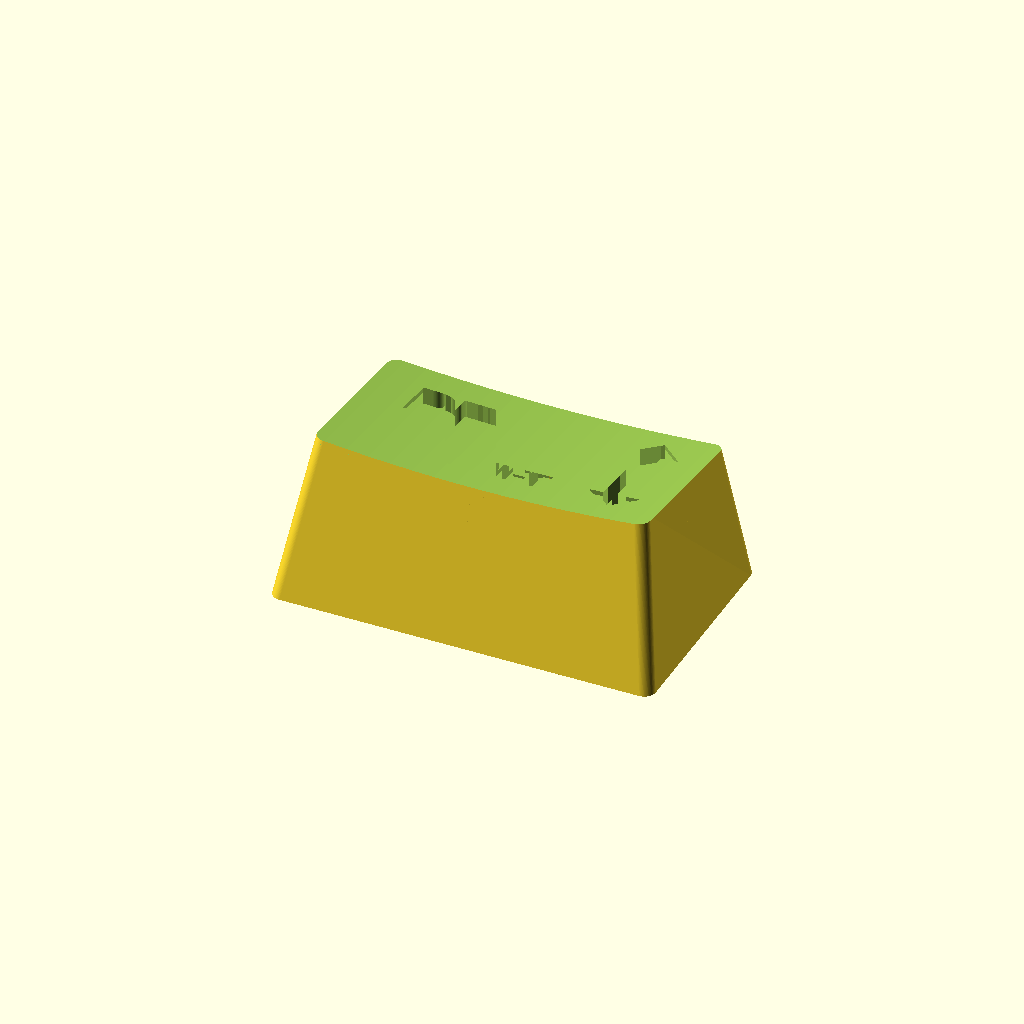
Cell 1 — every parameter at its default value.
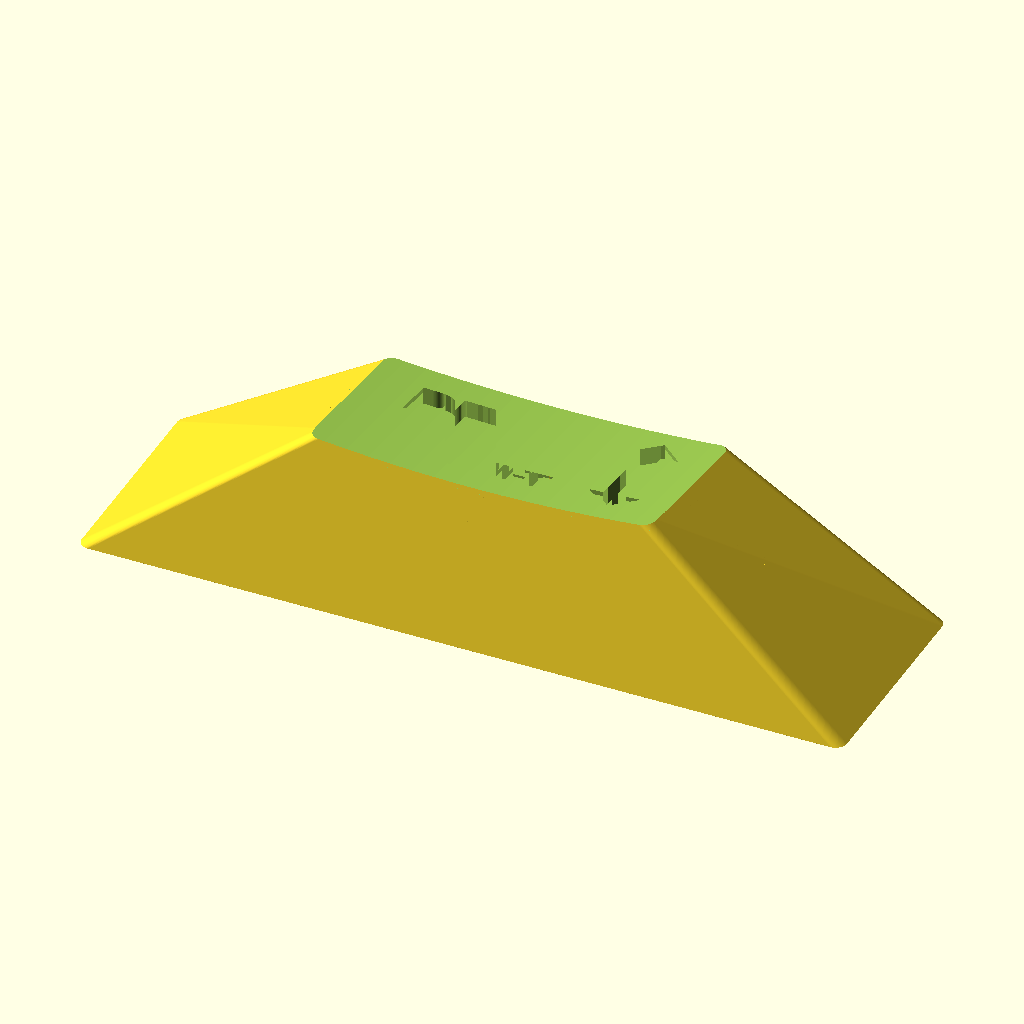
Cell 2: base_width = 60 (everything else at default).
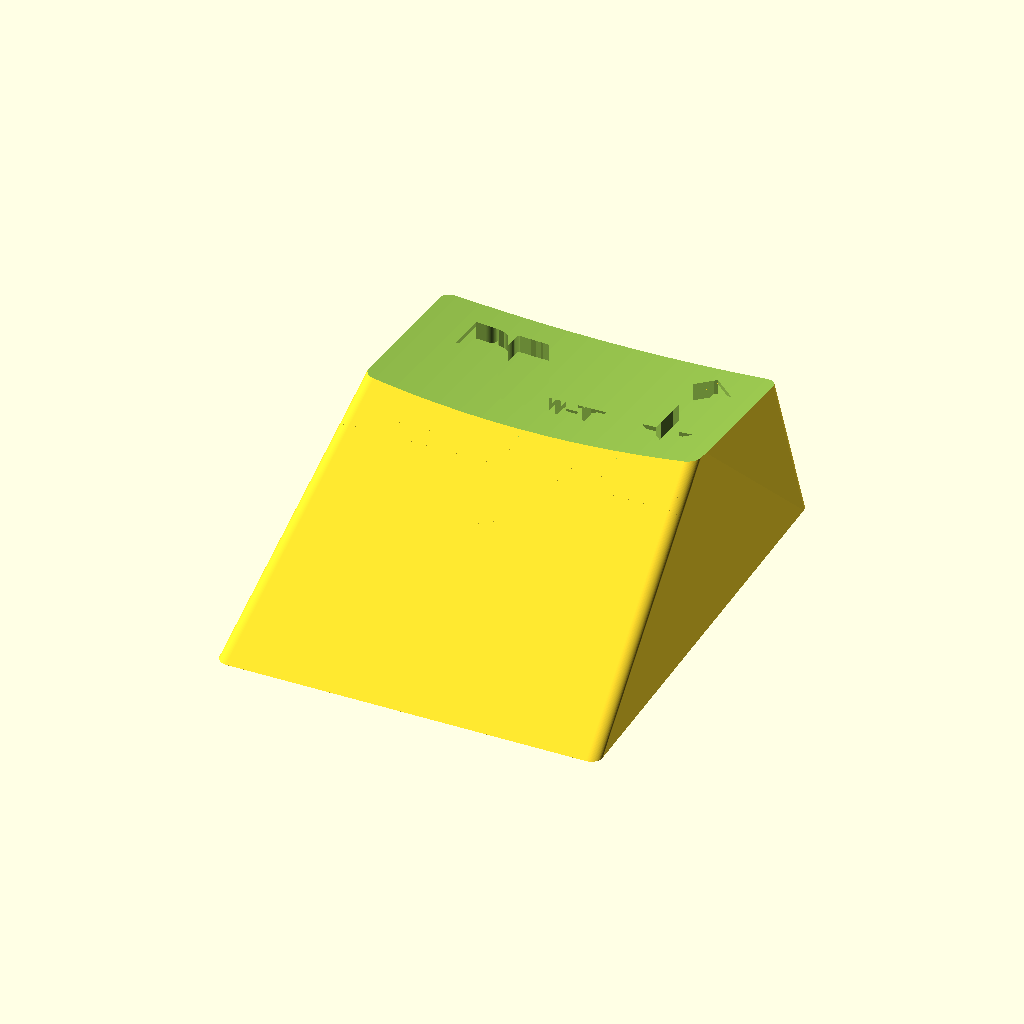
Cell 3: the same model with base_depth = 35.6.
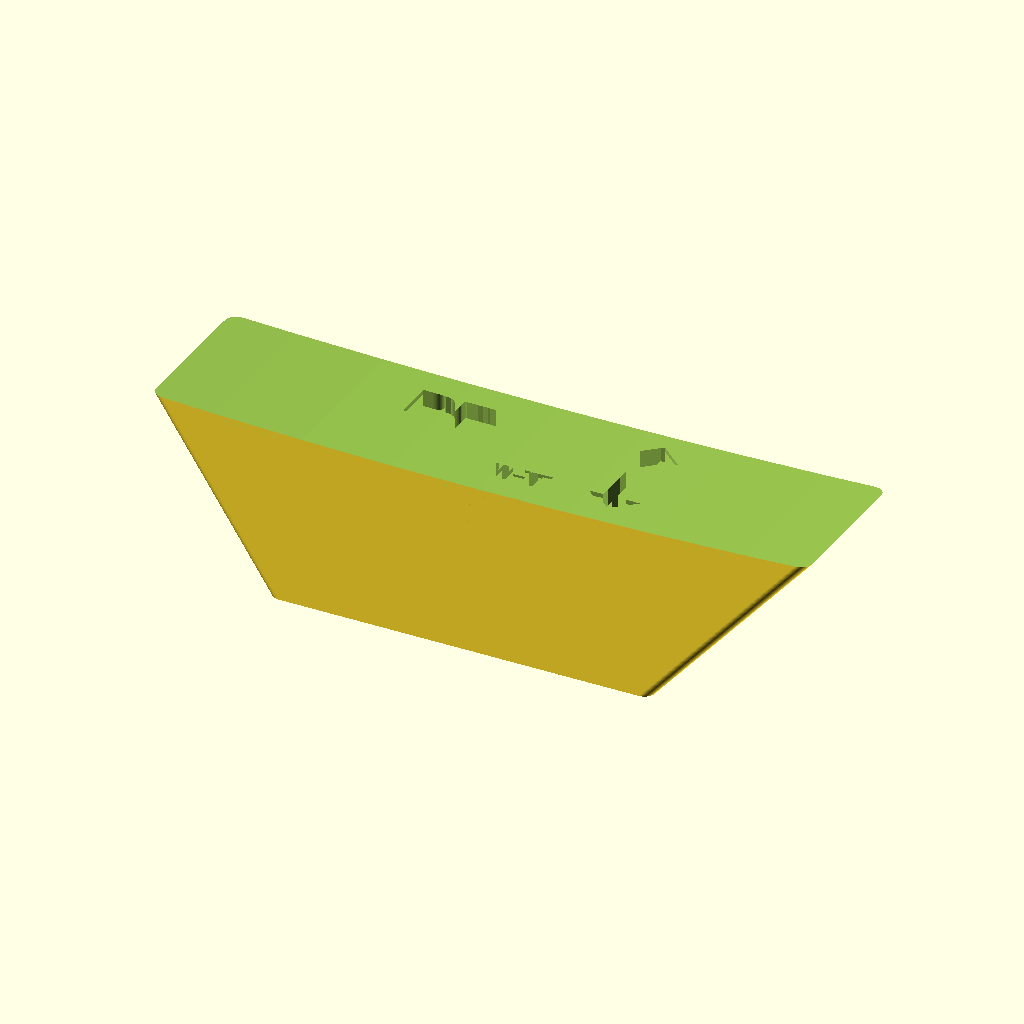
Cell 4 — top_width set to 52, the other parameters unchanged.
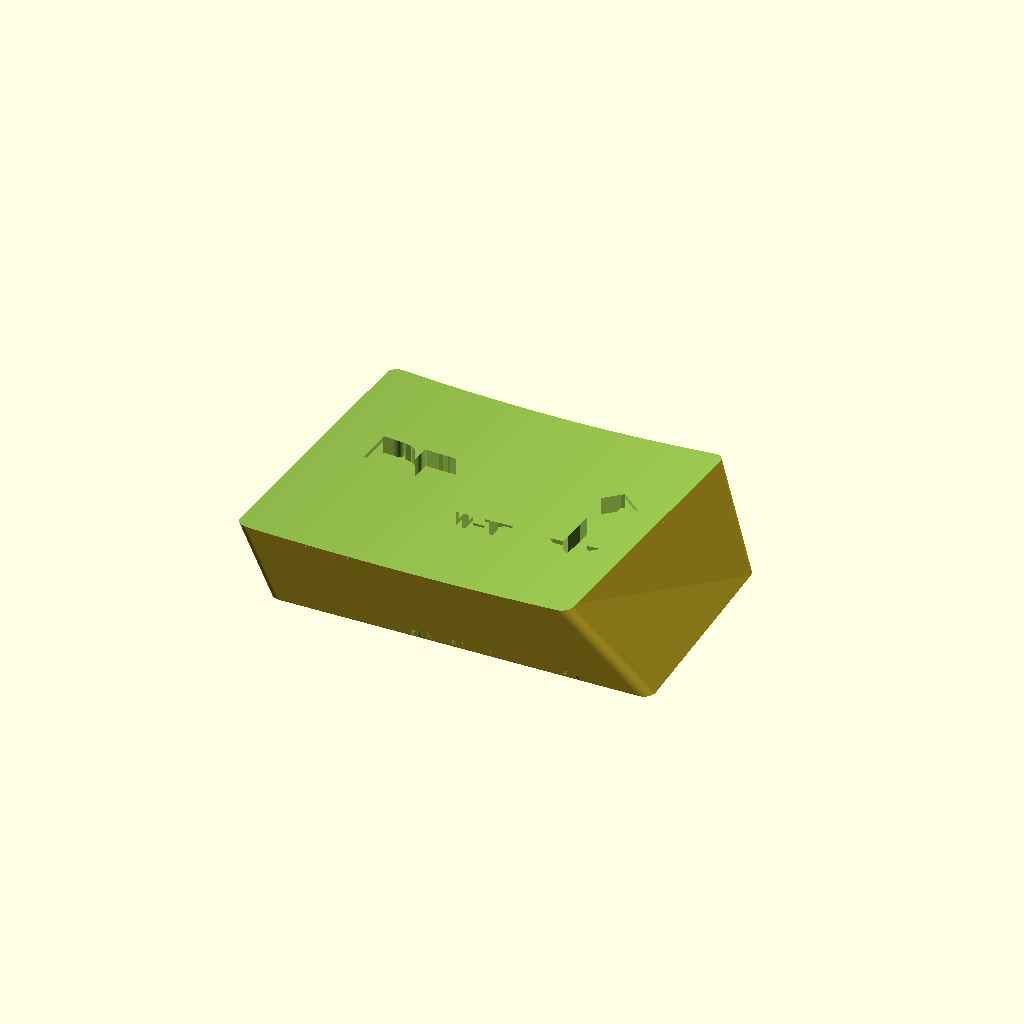
Cell 5: the same model with top_depth = 27.
One fixed orthographic camera (rotation 55°, 0°, 25°; colour scheme Cornfield) for every cell.
The OpenSCAD source (models/pk8010-korvet/pk8010-korvet-shift-keycap/model.scad):
// Корвет ПК8010 РГ / SHIFT wide keycap, first review prototype. Units: mm.
// +Y points toward the upper edge of the upright legends; Z=0 is the skirt.
// Exterior dimensions estimated from photos. Socket borrowed from the ↑/8 key;
// its size, position and internal support structure are unconfirmed for SHIFT.
base_width = 30.0;
base_depth = 17.8;
top_width = 26.0;
top_depth = 13.5;
height = 11.5;
top_tilt = -7; // Photo estimate: front (-Y) is higher than rear (+Y).
// User correction: the upper/rear (+Y) wall also leans inward from XZ.
rear_inset = 1.0; // Provisional amount at upper blank; independent of top tilt.
top_offset_y = (base_depth - top_depth * cos(top_tilt)) / 2 - rear_inset;
corner_radius = 0.9;
wall = 1.1;
roof = 1.4;
dish_depth = 0.6;
socket_long = 5.5;
socket_short = 3.5;
socket_clearance = -0.2; // Total opening adjustment per dimension, not per side.
socket_rotation = 0; // Long side along X; orientation is provisional.
socket_wall = 1.0;
socket_bottom = 1.0;
socket_depth = 8.0;
rib_thickness = 1.0;
rib_bottom = 7.5;
engrave_legend = true;
legend_depth = 0.35;
$fn = 96;
eps = 0.02;
dish_radius = (top_width * top_width / 4 + dish_depth * dish_depth)
              / (2 * dish_depth);

assert(wall > 0 && roof > legend_depth && dish_depth > 0);
assert(socket_long > 0 && socket_short > 0 && socket_depth > 0);
assert(socket_bottom + socket_depth < height - dish_depth - roof);
assert(top_width > socket_long + 2 * socket_wall + 2 * wall);

module rounded_rectangle(w, d, r) {
    offset(r = r) square([w - 2*r, d - 2*r], center = true);
}

module taper(inset = 0) {
    hull() {
        translate([0, 0, -eps]) linear_extrude(eps)
            rounded_rectangle(base_width - 2*inset,
                              base_depth - 2*inset, corner_radius);
        // Extend the blank above the dish to avoid tangent slivers at its rim.
        translate([0, top_offset_y, height + 0.3]) rotate([top_tilt, 0, 0])
            linear_extrude(eps)
                rounded_rectangle(top_width - 2*inset,
                                  top_depth - 2*inset, corner_radius);
    }
}

// Cylinder scoops a shallow dish across X. Tilt controls front/rear height.
module dish(lower = 0) {
    translate([0, top_offset_y, height - lower])
        rotate([top_tilt, 0, 0])
            translate([0, 0, dish_radius - dish_depth])
                rotate([90, 0, 0])
                    cylinder(r = dish_radius, h = base_depth * 3,
                             center = true, $fn = 512);
}

module exterior() {
    difference() { taper(); dish(); }
}

module cavity() {
    difference() { taper(wall); dish(roof); }
}

// Hollow double arrow, with strokes wide enough for a 0.4 mm nozzle.
module double_arrow() {
    difference() {
        polygon([[-0.9,-3.2],[-2,-3.2],[0,-5.2],[2,-3.2],[0.9,-3.2],
                 [0.9,3.2],[2,3.2],[0,5.2],[-2,3.2],[-0.9,3.2]]);
        offset(delta=-0.55)
            polygon([[-0.9,-3.2],[-2,-3.2],[0,-5.2],[2,-3.2],[0.9,-3.2],
                     [0.9,3.2],[2,3.2],[0,5.2],[-2,3.2],[-0.9,3.2]]);
    }
}

module legend() {
    translate([0, top_offset_y, 0]) linear_extrude(height * 2) {
        translate([-9.8, 2.5])
            text("РГ", size = 3.6, font = "Liberation Sans:style=Bold",
                 halign = "left", valign = "center");
        translate([0, -3.7])
            text("SHIFT", size = 2.0, font = "Liberation Sans:style=Bold",
                 halign = "center", valign = "center");
        translate([9, 0]) double_arrow();
    }
}

difference() {
    union() {
        difference() { exterior(); cavity(); }
        // Clip the tube and upper reinforcing webs to the dished exterior.
        intersection() {
            exterior();
            rotate([0, 0, socket_rotation]) union() {
                translate([0, 0, socket_bottom]) linear_extrude(height)
                    square([socket_long + socket_clearance + 2*socket_wall,
                            socket_short + socket_clearance + 2*socket_wall],
                           center = true);
                translate([0, 0, rib_bottom]) linear_extrude(height) {
                    square([base_width, rib_thickness], center = true);
                    square([rib_thickness, base_depth], center = true);
                }
            }
        }
    }
    rotate([0, 0, socket_rotation])
        translate([0, 0, socket_bottom - eps])
            linear_extrude(socket_depth + eps)
                square([socket_long + socket_clearance,
                        socket_short + socket_clearance], center = true);
    if (engrave_legend) intersection() { legend(); dish(legend_depth); }
    // Make the skirt bottom exactly Z=0.
    translate([-base_width, -base_depth, -1])
        cube([base_width*2, base_depth*2, 1]);
}
Parameter table extracted from the source (name, type, default, range or options):
base_width: number, default 30
base_depth: number, default 17.8
top_width: number, default 26
top_depth: number, default 13.5
height: number, default 11.5
top_tilt: number, default -7
rear_inset: number, default 1
corner_radius: number, default 0.9
wall: number, default 1.1
roof: number, default 1.4
dish_depth: number, default 0.6
socket_long: number, default 5.5
socket_short: number, default 3.5
socket_clearance: number, default -0.2
socket_rotation: number, default 0
socket_wall: number, default 1
socket_bottom: number, default 1
socket_depth: number, default 8
rib_thickness: number, default 1
rib_bottom: number, default 7.5
engrave_legend: bool, default true
legend_depth: number, default 0.35
eps: number, default 0.02
